Photos from the image-classification dataset "bccd_wbc_seg" in the GitHub repository ParthaPratimBanik/An-Automatic-Nucleus-Segmentation-and-CNN-Model-based-Classification-Method-of-White-Blood-Cell. Its 4 classes are: eosinophil, lymphocyte, monocyte, neutrophil.

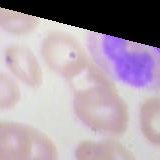
Label: neutrophil

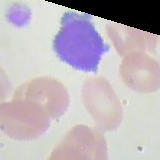
Label: lymphocyte

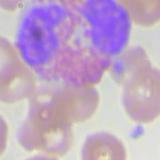
Label: eosinophil

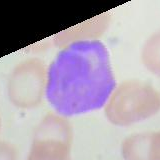
Label: lymphocyte

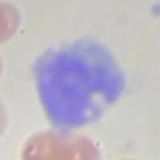
Label: monocyte

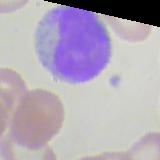
Label: monocyte
